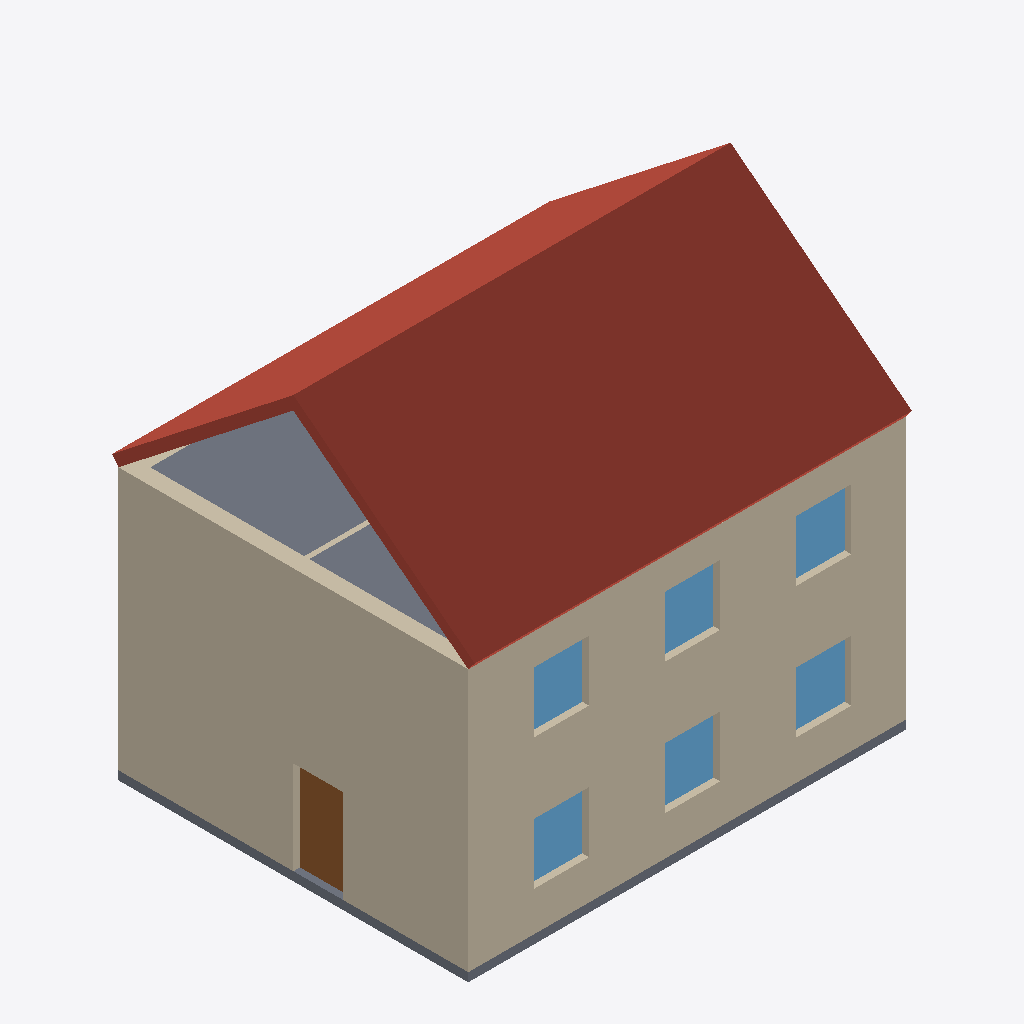
Isometric view of an IFC building model (IFC-SPF (STEP), schema IFC4, length unit metre), seen from the south-west, elements coloured by IFC class: 9 walls (beige), 6 windows (light blue), 2 slabs (grey), 1 roof (red-brown), 1 door (brown).
Extent 10.0 m × 8.3 m × 9.6 m (x, y, z). Storeys (2): EG at 0.00 m; OG at 3.00 m. Elements (24): 12 IfcWall, 6 IfcWindow, 3 IfcSlab, 2 IfcDoor, 1 IfcRoof.

HEADER;
FILE_DESCRIPTION(('ViewDefinition [ReferenceView_V1.2]'),'2;1');
FILE_NAME('efh.ifc','2026-01-01T00:00:00',('BIT-Atelier'),('BIT-Atelier'),'IfcOpenShell','BIT-Atelier Harness make_example.py','None');
FILE_SCHEMA(('IFC4'));
ENDSEC;
DATA;
#1=IFCPROJECT('1IOT0IKKrShRsFgSwNY2tm',$,'EFH Satteldach',$,$,$,$,(#11),#6);
#13=IFCSITE('3CHKMq6FnUNw4VbpMwokIc',$,'Grundstueck',$,$,$,$,$,$,$,$,$,$,$);
#14=IFCBUILDING('2VpK2tZy9JFRK7gSnQ0hoW',$,'Einfamilienhaus',$,$,$,$,$,$,$,$,$);
#15=IFCBUILDINGSTOREY('12SW0kepnUzBnZBWiDlkwR',$,'EG',$,$,$,$,$,$,0.0);
#16=IFCBUILDINGSTOREY('3cRYNLrHDPN8Tbg_tcf1pU',$,'OG',$,$,$,$,$,$,3.0);
#562=IFCROOF('3sVa5xIZjNfh3VZ9GdPbpd',$,'Satteldach',$,$,#567,$,$,.GABLE_ROOF.);
#346=IFCWALL('2rfsHbJQ9IROhmOtig0aaj',$,'AW-West-OG',$,$,#367,#357,$,.SOLIDWALL.);
#20=IFCWALL('0SEIfRvUzVhR7QPvjtSREI',$,'AW-Sued-EG',$,$,#42,#31,$,.SOLIDWALL.);
#237=IFCWALL('0YItuDgqfJeh_CmqU1hGN6',$,'AW-Sued-OG',$,$,#259,#248,$,.SOLIDWALL.);
#129=IFCWALL('16u2HKOXLLIeO8kCj7xpCt',$,'AW-West-EG',$,$,#150,#140,$,.SOLIDWALL.);
#530=IFCSLAB('20Lov_duXMiOg3agGqNjwu',$,'Dachdecke',$,$,#547,#537,$,.FLOOR.);
#466=IFCSLAB('1RLofsVi9SgeeWq2YZI3XV',$,'Bodenplatte',$,$,#483,#473,$,.BASESLAB.);
#1043=IFCDOOR('2g2xPfNNbGwxm1k9ABn_nG',$,'Haustuer',$,$,#1065,#1054,$,2.135,1.135,$,$,$);
#791=IFCWINDOW('3cS922ybLJNhxzwyDpb_mV',$,'Fenster-Sued-EG-3',$,$,#813,#802,$,1.385,1.26,$,$,$);
#980=IFCWINDOW('3MCviyoozHKOrRRswNSO5Q',$,'Fenster-Sued-OG-3',$,$,#1002,#991,$,1.385,1.26,$,$,$);
#665=IFCWINDOW('3gdg99JQnL1e8wZsQ08f$w',$,'Fenster-Sued-EG-1',$,$,#687,#676,$,1.385,1.26,$,$,$);
#728=IFCWINDOW('3y5_FA3YLOTwyWw$izevAy',$,'Fenster-Sued-EG-2',$,$,#750,#739,$,1.385,1.26,$,$,$);
#917=IFCWINDOW('1EQiCkCfbSNObkW3Uu89Hg',$,'Fenster-Sued-OG-2',$,$,#939,#928,$,1.385,1.26,$,$,$);
#854=IFCWINDOW('1RZF7BYaPNQ8YW9waiuVpp',$,'Fenster-Sued-OG-1',$,$,#876,#865,$,1.385,1.26,$,$,$);
#57=IFCWALL('0klqixok5PHevOjKMkkZZz',$,'AW-Ost-EG',$,$,#78,#68,$,.SOLIDWALL.);
#274=IFCWALL('2d5KMaVkTHcftWNlhtHyyB',$,'AW-Ost-OG',$,$,#295,#285,$,.SOLIDWALL.);
#93=IFCWALL('1kxkcmh4vLgOJiNkn8FTmw',$,'AW-Nord-EG',$,$,#114,#104,$,.SOLIDWALL.);
#310=IFCWALL('3P9H3VXSvPQONjW112heQO',$,'AW-Nord-OG',$,$,#331,#321,$,.SOLIDWALL.);
#382=IFCWALL('3rW$ABGWvMO9Jti$Gih3Wi',$,'IW-Quer-OG',$,$,#403,#393,$,.SOLIDWALL.);
ENDSEC;
